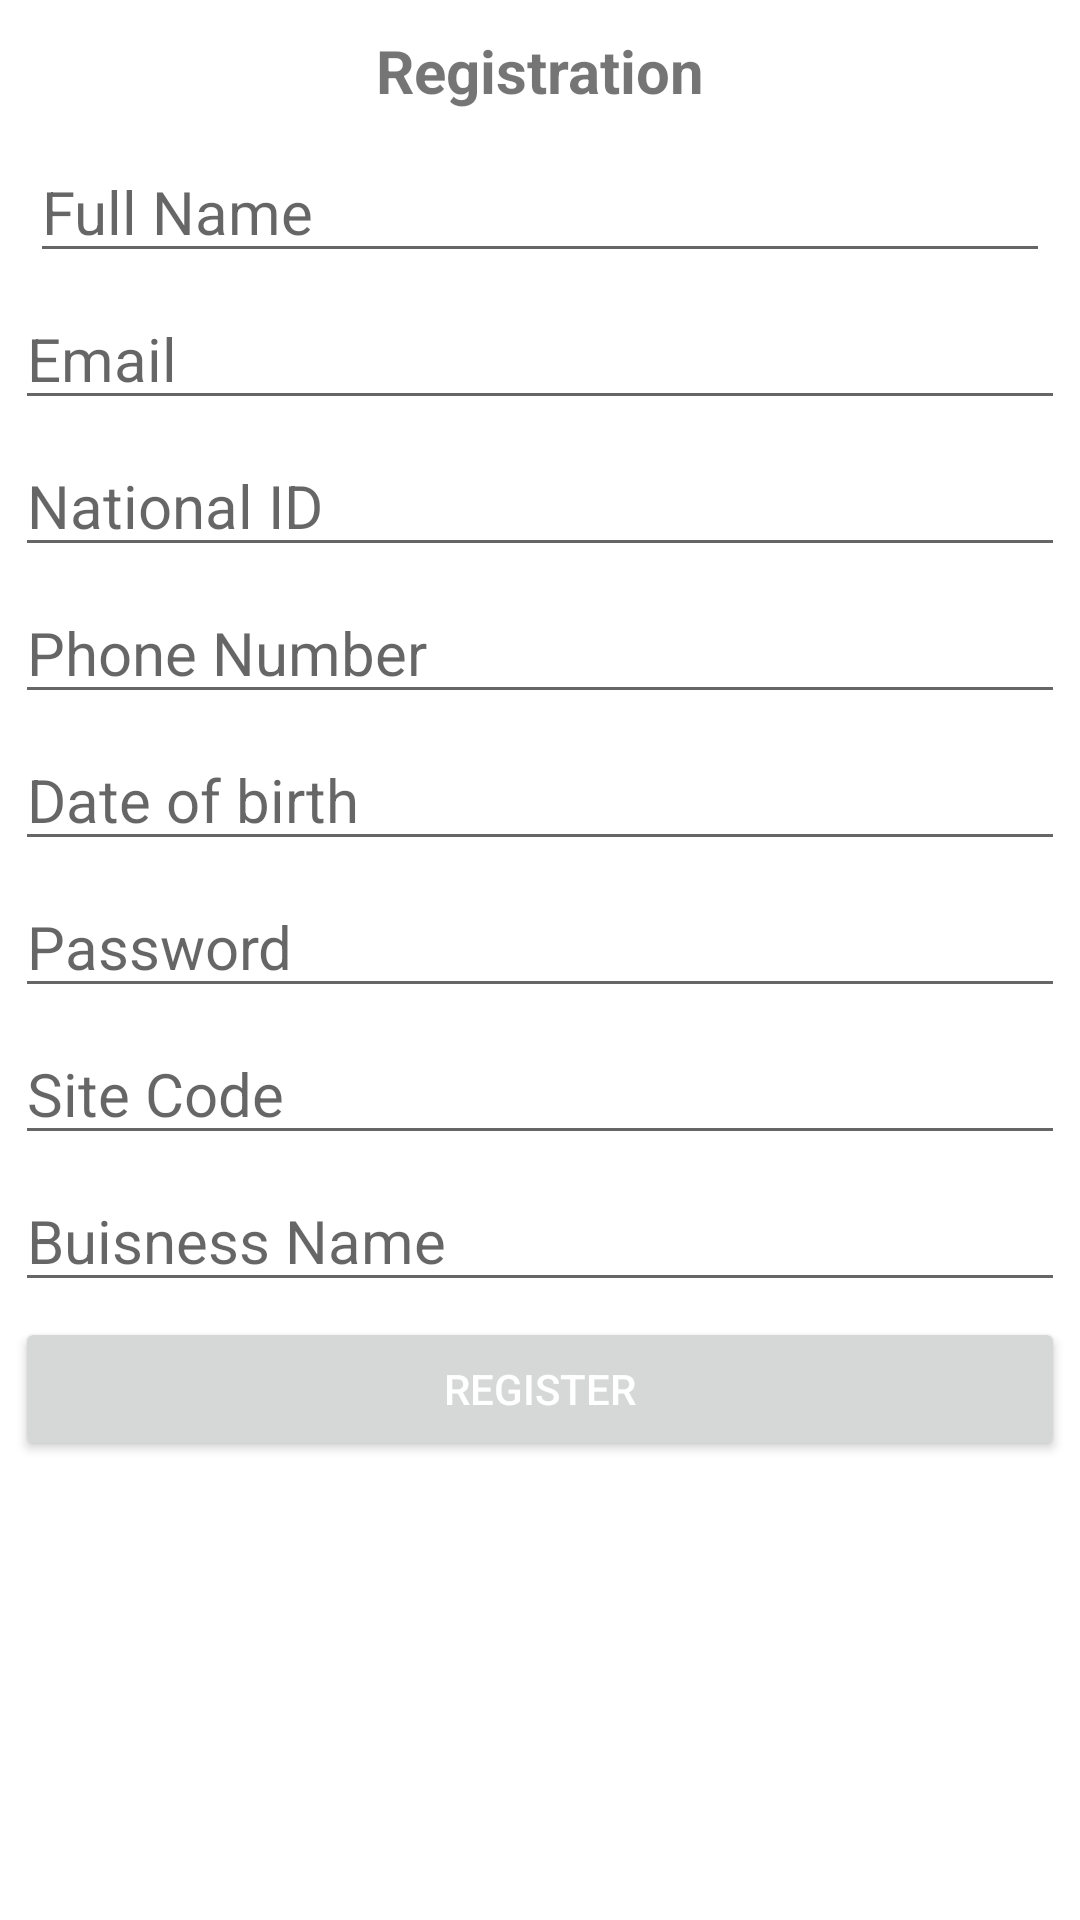

The Android layout XML behind this screen, and the referenced resources:
<!-- AndroidManifest.xml: application theme Theme.Second -->
<!-- res/layout/signup_fragment.xml -->
<?xml version="1.0" encoding="utf-8"?>
<androidx.constraintlayout.widget.ConstraintLayout xmlns:android="http://schemas.android.com/apk/res/android"
    android:layout_width="match_parent"
    android:layout_height="match_parent"
    xmlns:app="http://schemas.android.com/apk/res-auto">


    <TextView
    android:id="@+id/tv_reg"
    android:textStyle="bold"
    android:layout_margin="10dp"
    android:textSize="20dp"
    android:layout_width="wrap_content"
    android:layout_height="wrap_content"
    app:layout_constraintTop_toTopOf="parent"
    app:layout_constraintEnd_toEndOf="parent"
    app:layout_constraintStart_toStartOf="parent"
    android:text="Registration"/>


    <EditText
        android:id="@+id/ET_FullName"
        android:layout_width="match_parent"
        android:layout_height="wrap_content"
        android:hint="Full Name"
        android:textSize="20sp"
        app:layout_constraintStart_toStartOf="parent"
        app:layout_constraintEnd_toEndOf="parent"
        app:layout_constraintTop_toBottomOf="@id/tv_reg"
        android:layout_margin="10dp"        />

    <EditText
        android:id="@+id/ET_emailReg"
        android:layout_width="match_parent"
        android:layout_height="wrap_content"
        android:hint="Email"
        android:textSize="20sp"
        app:layout_constraintStart_toStartOf="@id/ET_FullName"
        app:layout_constraintEnd_toEndOf="@id/ET_FullName"
        app:layout_constraintTop_toBottomOf="@id/ET_FullName"
        android:layout_margin="5dp"
        android:inputType="textEmailAddress"/>

    <EditText
        android:id="@+id/ET_NationalId"
        android:layout_width="match_parent"
        android:layout_height="wrap_content"
        android:hint="National ID"
        android:textSize="20sp"
        app:layout_constraintStart_toStartOf="@id/ET_emailReg"
        app:layout_constraintEnd_toEndOf="@id/ET_emailReg"
        app:layout_constraintTop_toBottomOf="@id/ET_emailReg"
        android:layout_margin="5dp"
        android:inputType="number"/>

    <EditText
        android:id="@+id/ET_PhoneNumber"
        android:layout_width="match_parent"
        android:layout_height="wrap_content"
        android:hint="Phone Number"
        android:textSize="20sp"
        app:layout_constraintStart_toStartOf="@id/ET_NationalId"
        app:layout_constraintEnd_toEndOf="@id/ET_NationalId"
        app:layout_constraintTop_toBottomOf="@id/ET_NationalId"
        android:layout_margin="5dp"
        android:inputType="number"/>

    <TextView
        android:id="@+id/tv_error_text"
        android:layout_width="match_parent"
        android:layout_height="wrap_content"
        app:layout_constraintEnd_toEndOf="parent"
        app:layout_constraintBottom_toBottomOf="parent"
 />

    <EditText
        android:id="@+id/ET_birth"
        android:layout_width="match_parent"
        android:layout_height="wrap_content"
        android:hint="Date of birth"
        android:textSize="20sp"
        app:layout_constraintStart_toStartOf="@id/ET_PhoneNumber"
        app:layout_constraintEnd_toEndOf="@id/ET_PhoneNumber"
        app:layout_constraintTop_toBottomOf="@id/ET_PhoneNumber"
        android:layout_margin="5dp"
        android:inputType="date"/>


    <EditText
        android:id="@+id/ET_PassReg"
        android:layout_width="match_parent"
        android:layout_height="wrap_content"
        android:hint="Password"
        android:textSize="20sp"
        app:layout_constraintStart_toStartOf="@id/ET_birth"
        app:layout_constraintEnd_toEndOf="@id/ET_birth"
        app:layout_constraintTop_toBottomOf="@id/ET_birth"
        android:layout_margin="5dp"
        android:inputType="textPassword"/>

    <EditText
        android:id="@+id/et_site_code"
        android:layout_width="match_parent"
        android:layout_height="wrap_content"
        android:hint="Site Code"
        android:textSize="20sp"
        app:layout_constraintStart_toStartOf="@id/ET_PassReg"
        app:layout_constraintEnd_toEndOf="@id/ET_PassReg"
        app:layout_constraintTop_toBottomOf="@id/ET_PassReg"
        android:layout_margin="5dp"
        android:inputType="text"/>

    <EditText
        android:id="@+id/et_buisness_name"
        android:layout_width="match_parent"
        android:layout_height="wrap_content"
        android:hint="Buisness Name"
        android:textSize="20sp"
        app:layout_constraintStart_toStartOf="@id/et_site_code"
        app:layout_constraintEnd_toEndOf="@id/et_site_code"
        app:layout_constraintTop_toBottomOf="@id/et_site_code"
        android:layout_margin="5dp"
        android:inputType="text"/>

    <Button
        android:id="@+id/btn_Register"
        android:layout_width="match_parent"
        android:layout_height="wrap_content"
        android:text="Register"
        android:textColor="@color/white"
        app:layout_constraintStart_toStartOf="@id/et_buisness_name"
        app:layout_constraintEnd_toEndOf="@id/et_buisness_name"
        app:layout_constraintTop_toBottomOf="@id/et_buisness_name"
        android:layout_margin="5dp"
        />



</androidx.constraintlayout.widget.ConstraintLayout>
<!-- resources referenced by this layout -->
<resources>
  <color name="white">#FFFFFFFF</color>
  <style name="Theme.Second" parent="Theme.MaterialComponents.Light">
          
          <item name="colorPrimary">@color/purple_500</item>
          <item name="colorPrimaryVariant">@color/purple_700</item>
          <item name="colorOnPrimary">@color/white</item>
          
          <item name="colorSecondary">@color/teal_200</item>
          <item name="colorSecondaryVariant">@color/teal_700</item>
          <item name="colorOnSecondary">@color/black</item>
          
          <item name="android:statusBarColor">?attr/colorPrimaryVariant</item>
          
      </style>
  <color name="purple_500">#FF6200EE</color>
  <color name="purple_700">#FF3700B3</color>
  <color name="teal_200">#FF03DAC5</color>
  <color name="teal_700">#FF018786</color>
  <color name="black">#FF000000</color>
</resources>
